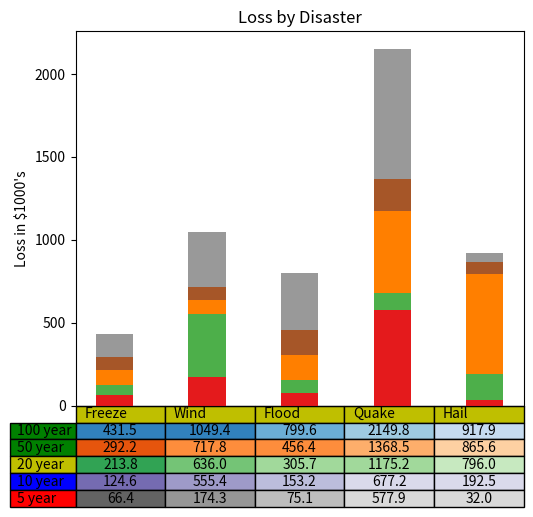

The script that saved this image:
import numpy as np
import matplotlib.pyplot as plt

fig = plt.figure()
ax = plt.subplot(111)
data = [[ 66386, 174296,  75131, 577908,  32015],
        [ 58230, 381139,  78045,  99308, 160454],
        [ 89135,  80552, 152558, 497981, 603535],
        [ 78415,  81858, 150656, 193263,  69638],
        [139361, 331509, 343164, 781380,  52269]]
columns = ('Freeze', 'Wind', 'Flood', 'Quake', 'Hail')
rows = ['%d year' % x for x in (100, 50, 20, 10, 5)]
values = np.arange(0, 2500, 500)
value_increment = 1000
colors = plt.cm.Set1(np.linspace(0, 1, len(rows))) 
#Set1的区间为[0,1],取将区间分为5等分处点的颜色
n_rows = len(data)
index = np.arange(len(columns)) + 0.3
bar_width = 0.4

colors_1 = plt.cm.tab20c(np.linspace(0, 1, 25)) #array
colors_list = list()
for each in range(5):
    colors_list.append(colors_1[each*5:(each+1)*5])

# Initialize the vertical-offset for the stacked bar chart.
y_offset = np.zeros(len(columns))

# Plot bars and create text labels for the table
cell_text = []
for row in range(n_rows):
    ax.bar(index, data[row], bar_width, bottom=y_offset, color=colors[row])
    y_offset = y_offset + data[row]
    cell_text.append(['%1.1f' % (x / 1000.0) for x in y_offset])
    
# Reverse colors and text labels to display the last value at the top.
cell_text.reverse()

# Add a table at the bottom of the axes
the_talbe = ax.table(cellText=cell_text, loc='bottom', cellLoc='center', 
                      cellColours = colors_list,
                      rowLabels=rows, rowColours=['g', 'g', 'y', 'b', 'r'],
                      rowLoc='left', colLabels=columns, colColours=['y', 'y',
                                                                    'y', 'y', 'y'],
                      colLoc='left')
'''
cellText:表格数据
cellColours:表格每个cell的颜色
cellLoc:表格数据对齐方式(right,left,center)
rowLabels:行标签
rowColours:行标签每个cell的颜色
rowLoc:行标签数据对齐方式(right,left,center)
colLabels:列标签
colColours:列标签每个cell的颜色
colLoc:列标签数据对齐方式(right,left,center)
loc:表格位置(bottom,top,right,left)
'''

# Adjust layout to make room for the table:
plt.subplots_adjust(left=0.2, bottom=0.1)

plt.ylabel("Loss in ${0}'s".format(value_increment))
plt.yticks(values * value_increment, ['%d' % val for val in values])
plt.xticks([])
plt.title('Loss by Disaster')

